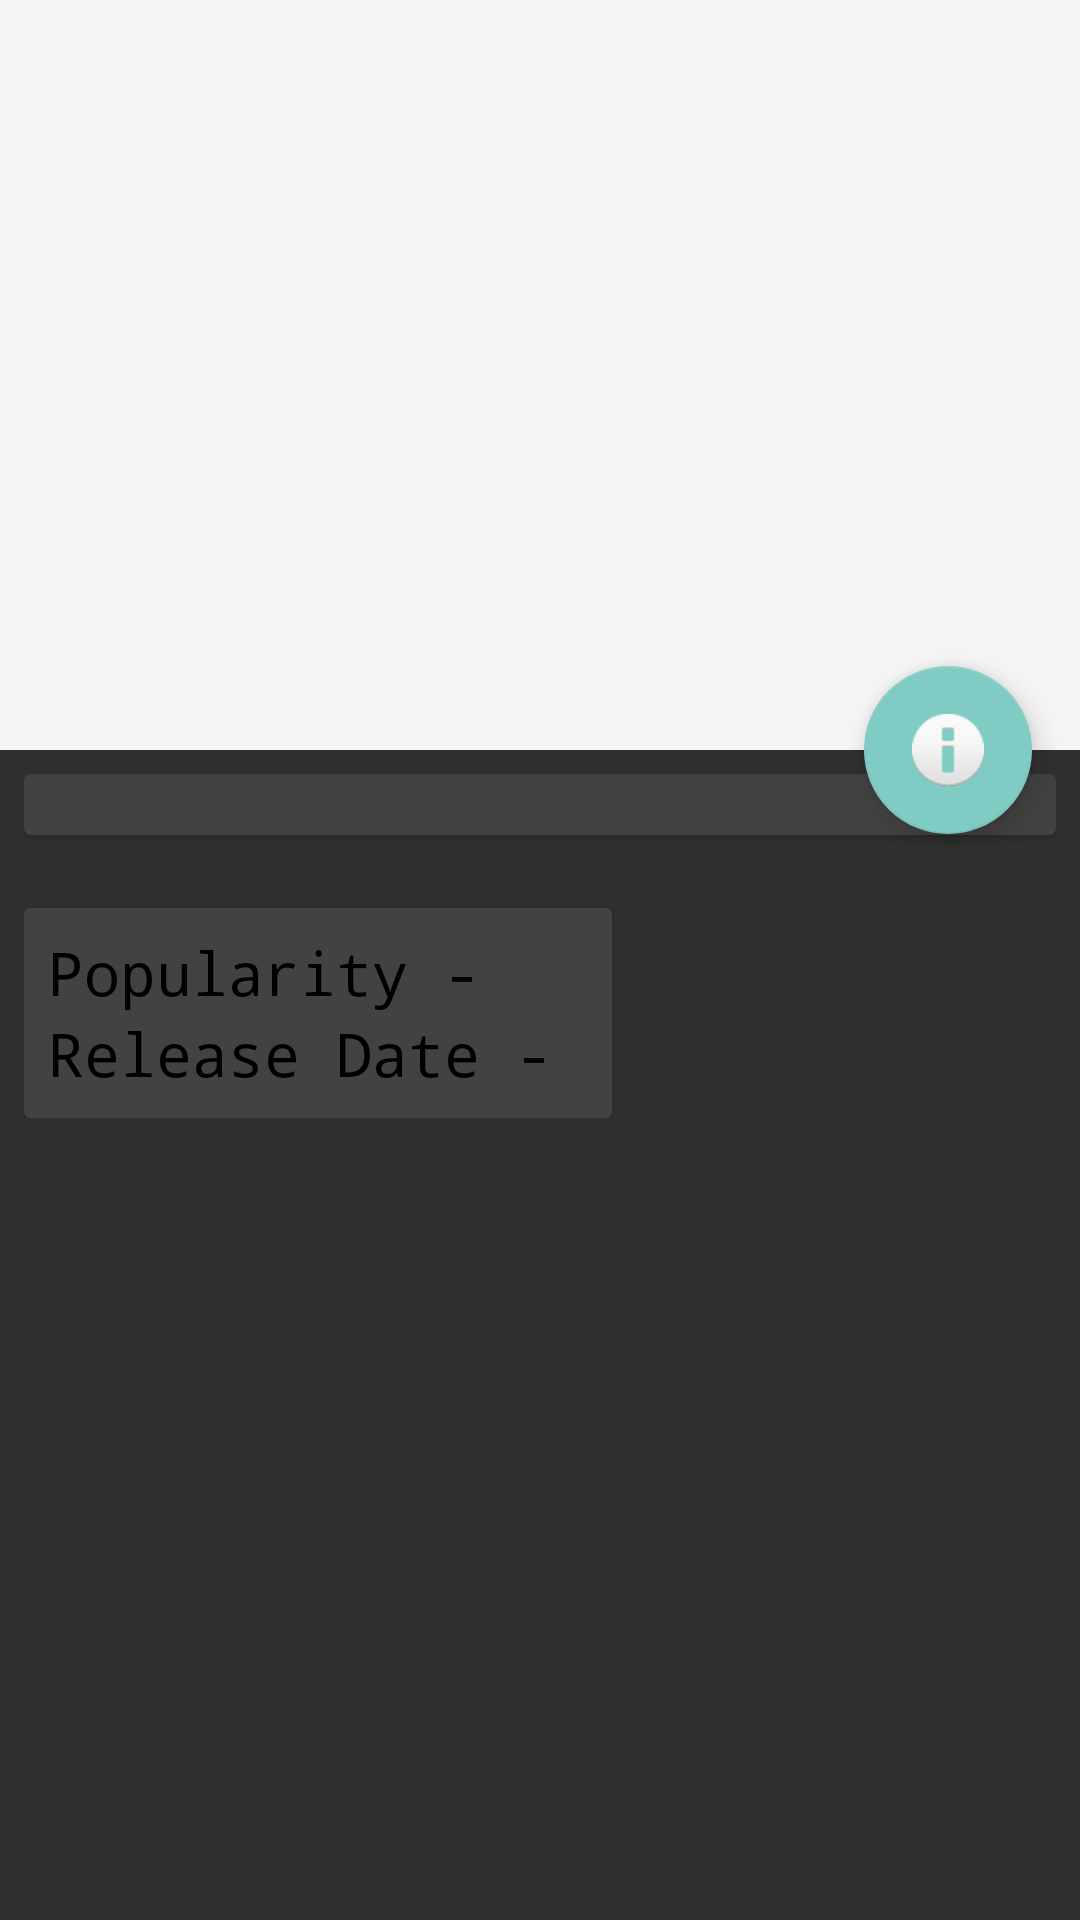

Android layout source for this screen:
<!-- AndroidManifest.xml: application theme AppTheme -->
<!-- res/layout/activity_detail.xml -->
<?xml version="1.0" encoding="utf-8"?>
<android.support.design.widget.CoordinatorLayout
    xmlns:android="http://schemas.android.com/apk/res/android"
    xmlns:app="http://schemas.android.com/apk/res-auto"
    xmlns:tools="http://schemas.android.com/tools"
    android:layout_width="match_parent"
    android:layout_height="match_parent"
    android:fitsSystemWindows="true"
    tools:context="com.rk.tjay.popularmovies.DetailActivity">

    <android.support.design.widget.AppBarLayout
        android:id="@+id/app_bar"
        android:layout_width="match_parent"
        android:layout_height="250dp"
        android:fitsSystemWindows="true"
        android:theme="@style/AppTheme.AppBarOverlay">

        <android.support.design.widget.CollapsingToolbarLayout
            android:id="@+id/toolbar_layout"
            android:layout_width="match_parent"
            android:layout_height="match_parent"
            android:fitsSystemWindows="true"
            app:contentScrim="?attr/colorPrimary"
            app:layout_scrollFlags="scroll|exitUntilCollapsed">


            <ImageView
                android:id="@+id/expandedImage"
                android:layout_width="match_parent"
                android:layout_height="180dp"
                android:scaleType="centerCrop"
                app:layout_collapseMode="parallax"
                app:layout_collapseParallaxMultiplier="0.7" />

            <android.support.v7.widget.Toolbar
                android:id="@+id/toolbar"
                android:layout_width="match_parent"
                android:layout_height="?attr/actionBarSize"
                app:layout_collapseMode="pin"
                app:popupTheme="@style/AppTheme.PopupOverlay" />

        </android.support.design.widget.CollapsingToolbarLayout>
    </android.support.design.widget.AppBarLayout>

    <include layout="@layout/content_detail" />

    <android.support.design.widget.FloatingActionButton
        android:id="@+id/fab"
        android:layout_width="wrap_content"
        android:layout_height="wrap_content"
        android:layout_margin="16dp"
        app:layout_anchor="@id/app_bar"
        app:layout_anchorGravity="bottom|end"
        app:srcCompat="@android:drawable/ic_dialog_info" />

</android.support.design.widget.CoordinatorLayout>
<!-- res/layout/content_detail.xml (included above) -->
<?xml version="1.0" encoding="utf-8"?>
<android.support.v4.widget.NestedScrollView
    xmlns:android="http://schemas.android.com/apk/res/android"
    xmlns:tools="http://schemas.android.com/tools"
    xmlns:app="http://schemas.android.com/apk/res-auto"
    android:layout_width="match_parent"
    android:layout_height="match_parent"
    app:layout_behavior="@string/appbar_scrolling_view_behavior"
    tools:context="com.rk.tjay.popularmovies.DetailActivity"
    tools:showIn="@layout/activity_detail">

<LinearLayout
    android:layout_width="match_parent"
    android:layout_height="match_parent"
    android:orientation="vertical"
    android:padding="8dp">
    <android.support.v7.widget.CardView
        android:layout_width="match_parent"
        android:layout_height="wrap_content"
        android:paddingTop="4dp"
        android:paddingBottom="8dp">

        <TextView
            android:id="@+id/detail_movie_title"
            android:layout_width="match_parent"
            android:layout_height="wrap_content"
            android:textColor="#000"
            android:textSize="15sp"
            android:fontFamily="monospace"/>
    </android.support.v7.widget.CardView>


    <android.support.v7.widget.CardView
        android:layout_width="wrap_content"
        android:layout_height="wrap_content">
        <LinearLayout
            android:layout_width="match_parent"
            android:layout_height="wrap_content"
            android:orientation="horizontal">

            <ImageView
                android:id="@+id/detail_movie_poster"
                android:layout_width="wrap_content"
                android:layout_height="wrap_content"/>

            <TextView
                android:id="@+id/detail_overview"
                android:paddingTop="4dp"
                android:layout_width="wrap_content"
                android:layout_height="wrap_content"
                android:textSize="15sp"
                android:fontFamily="monospace"/>

        </LinearLayout>
    </android.support.v7.widget.CardView>

    <android.support.v7.widget.CardView
        android:layout_width="wrap_content"
        android:layout_height="wrap_content">
        <LinearLayout
            android:padding="8dp"
            android:layout_width="wrap_content"
            android:layout_height="wrap_content"
            android:orientation="vertical">

            <TextView
                android:id="@+id/detail_movie_popularity"
                android:layout_width="wrap_content"
                android:layout_height="wrap_content"
                tools:text="Popularity - "
                android:textSize="20sp"
                android:fontFamily="monospace"
                android:textColor="#000"/>

            <TextView
                android:id="@+id/detail_movie_release_date"
                android:layout_width="wrap_content"
                android:layout_height="wrap_content"
                tools:text="Release Date - "
                android:textSize="20sp"
                android:fontFamily="monospace"
                android:textColor="#000"/>
        </LinearLayout>
    </android.support.v7.widget.CardView>
    </LinearLayout>

</android.support.v4.widget.NestedScrollView>
<!-- resources referenced by this layout -->
<resources>
  <style name="AppTheme.AppBarOverlay" parent="Theme.AppCompat.Light.NoActionBar" />
  <style name="AppTheme.PopupOverlay" parent="Theme.AppCompat.Light.NoActionBar" />
  <style name="AppTheme" parent="Theme.AppCompat">
          
          
          
          
      </style>
</resources>
